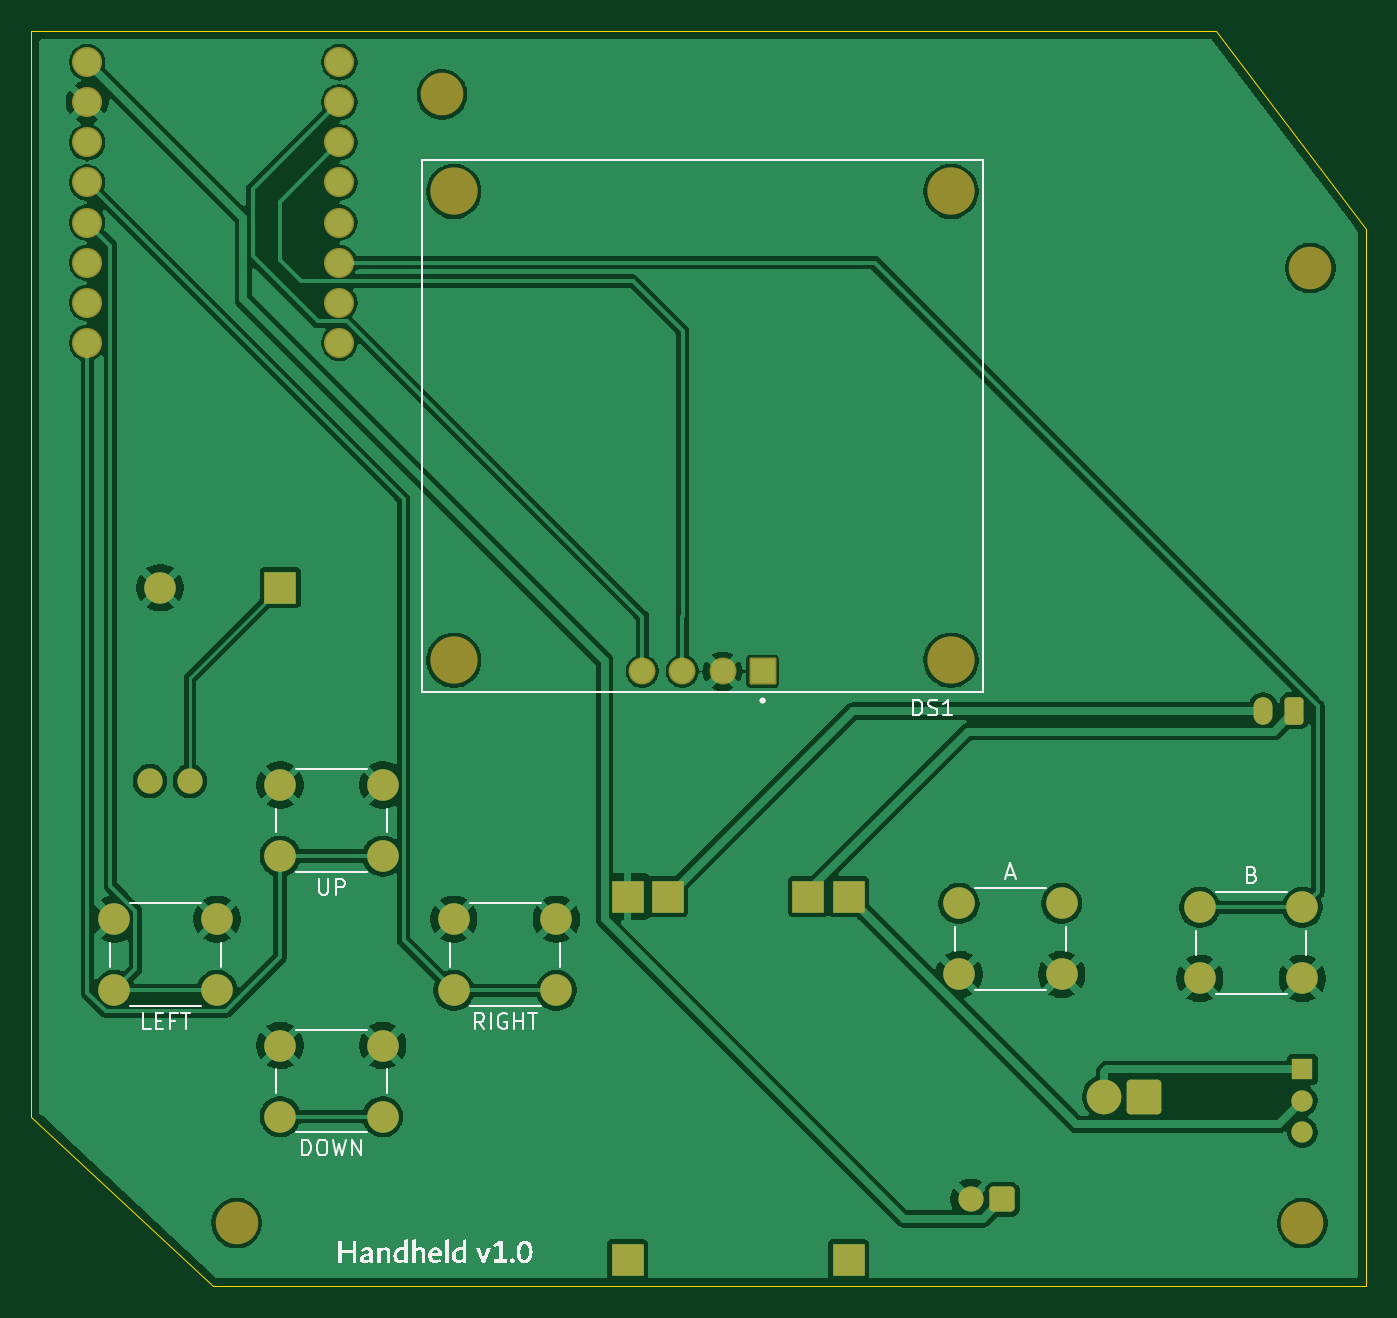
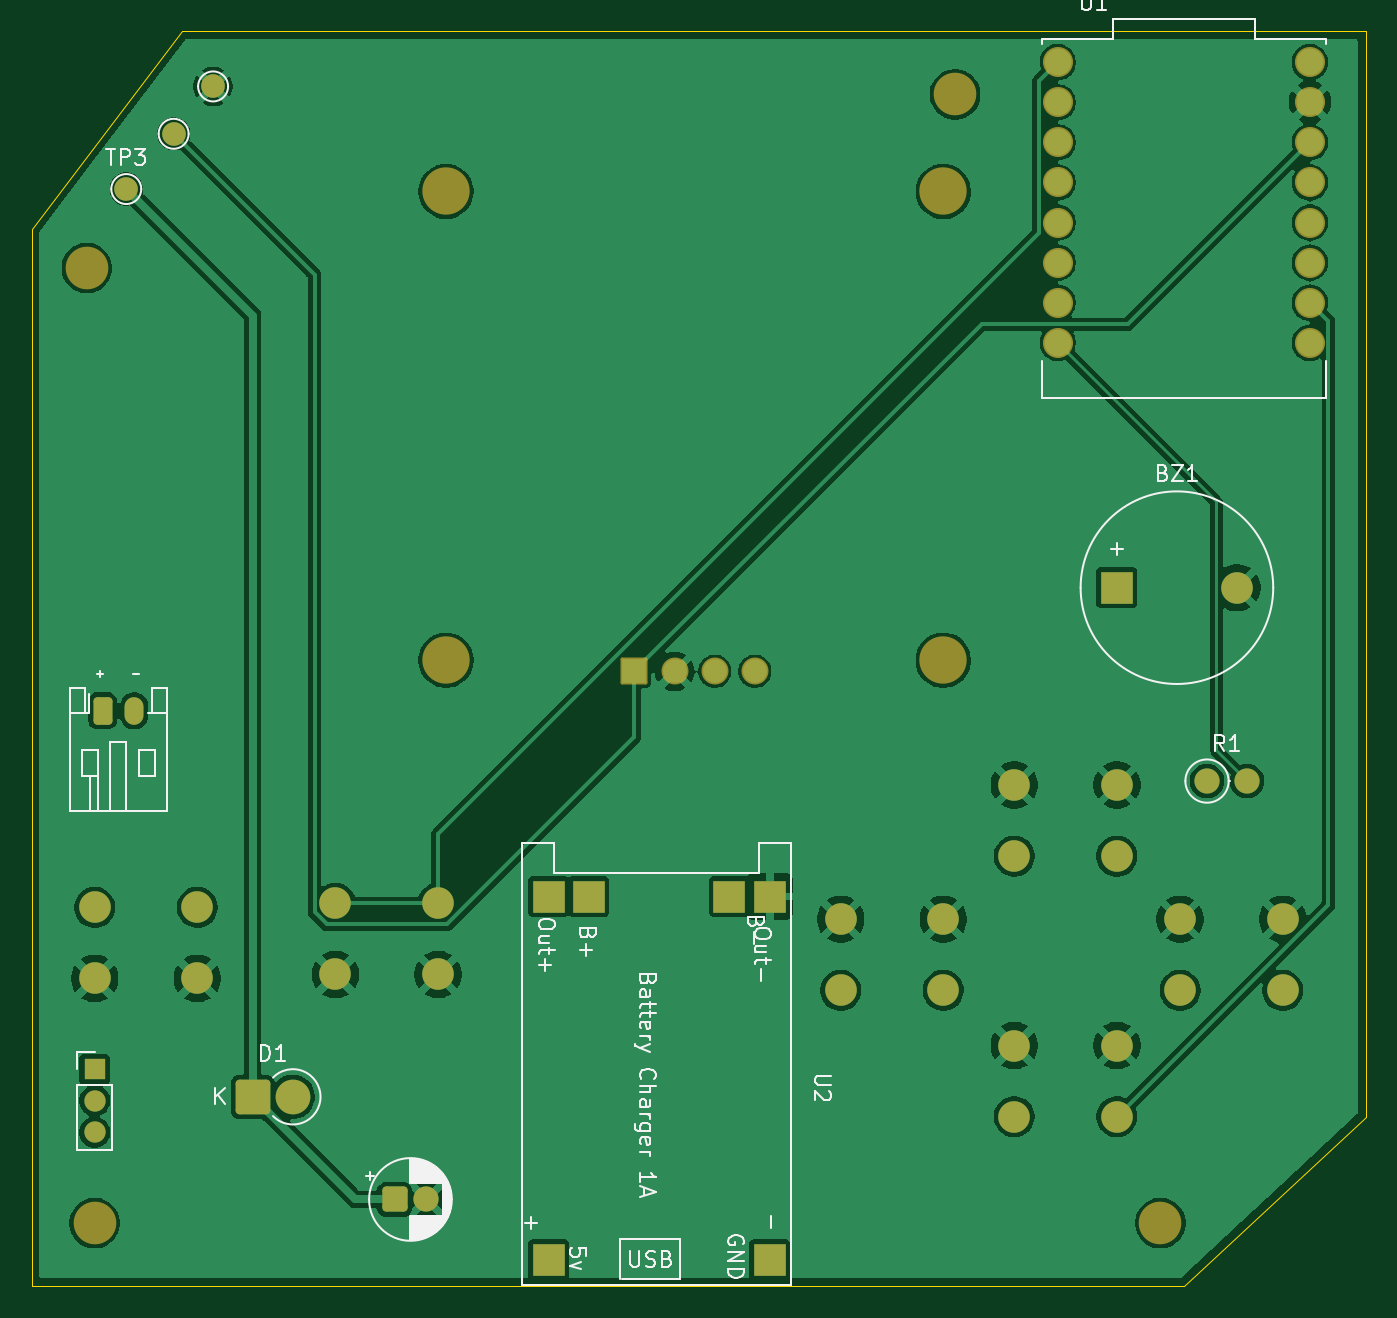
Circuit board: 9 layer files. Board 84.5 x 79.5 mm.
- bottom_copper: handheldretroconsole-B_Cu.gbr (121550 bytes)
- bottom_mask: handheldretroconsole-B_Mask.gbr (4079 bytes)
- paste: handheldretroconsole-B_Paste.gbr (465 bytes)
- bottom_silk: handheldretroconsole-B_Silkscreen.gbr (34571 bytes)
- outline: handheldretroconsole-Edge_Cuts.gbr (851 bytes)
- top_copper: handheldretroconsole-F_Cu.gbr (116229 bytes)
- top_mask: handheldretroconsole-F_Mask.gbr (3921 bytes)
- paste: handheldretroconsole-F_Paste.gbr (465 bytes)
- top_silk: handheldretroconsole-F_Silkscreen.gbr (21082 bytes)

=== bottom_copper: handheldretroconsole-B_Cu.gbr (121550 bytes, source omitted) ===
=== bottom_mask: handheldretroconsole-B_Mask.gbr ===
%TF.GenerationSoftware,KiCad,Pcbnew,10.0.7*%
%TF.CreationDate,2026-11-08T15:17:07+05:45*%
%TF.ProjectId,handheldretroconsole,68616e64-6865-46c6-9472-6574726f636f,rev?*%
%TF.SameCoordinates,Original*%
%TF.FileFunction,Soldermask,Bot*%
%TF.FilePolarity,Negative*%
%FSLAX46Y46*%
G04 Gerber Fmt 4.6, Leading zero omitted, Abs format (unit mm)*
G04 Created by KiCad (PCBNEW 10.0.7) date 2026-11-08 15:17:07*
%MOMM*%
%LPD*%
G01*
G04 APERTURE LIST*
G04 Aperture macros list*
%AMRoundRect*
0 Rectangle with rounded corners*
0 $1 Rounding radius*
0 $2 $3 $4 $5 $6 $7 $8 $9 X,Y pos of 4 corners*
0 Add a 4 corners polygon primitive as box body*
4,1,4,$2,$3,$4,$5,$6,$7,$8,$9,$2,$3,0*
0 Add four circle primitives for the rounded corners*
1,1,$1+$1,$2,$3*
1,1,$1+$1,$4,$5*
1,1,$1+$1,$6,$7*
1,1,$1+$1,$8,$9*
0 Add four rect primitives between the rounded corners*
20,1,$1+$1,$2,$3,$4,$5,0*
20,1,$1+$1,$4,$5,$6,$7,0*
20,1,$1+$1,$6,$7,$8,$9,0*
20,1,$1+$1,$8,$9,$2,$3,0*%
G04 Aperture macros list end*
%ADD10C,3.000000*%
%ADD11RoundRect,0.102000X0.754000X0.754000X-0.754000X0.754000X-0.754000X-0.754000X0.754000X-0.754000X0*%
%ADD12C,1.712000*%
%ADD13C,2.000000*%
%ADD14C,2.700000*%
%ADD15RoundRect,0.250000X0.350000X0.625000X-0.350000X0.625000X-0.350000X-0.625000X0.350000X-0.625000X0*%
%ADD16O,1.200000X1.750000*%
%ADD17R,2.000000X2.000000*%
%ADD18R,1.350000X1.350000*%
%ADD19C,1.350000*%
%ADD20RoundRect,0.250000X0.550000X0.550000X-0.550000X0.550000X-0.550000X-0.550000X0.550000X-0.550000X0*%
%ADD21C,1.600000*%
%ADD22C,1.500000*%
%ADD23C,1.904000*%
%ADD24RoundRect,0.249999X0.850001X0.850001X-0.850001X0.850001X-0.850001X-0.850001X0.850001X-0.850001X0*%
%ADD25C,2.200000*%
G04 APERTURE END LIST*
D10*
%TO.C,DS1*%
X227250000Y-84350000D03*
X227250000Y-54650000D03*
X195750000Y-84350000D03*
X195750000Y-54650000D03*
D11*
X215310000Y-85050000D03*
D12*
X212770000Y-85050000D03*
X210230000Y-85050000D03*
X207690000Y-85050000D03*
%TD*%
D13*
%TO.C,LEFT*%
X180750000Y-105250000D03*
X174250000Y-105250000D03*
X180750000Y-100750000D03*
X174250000Y-100750000D03*
%TD*%
%TO.C,A*%
X227750000Y-99750000D03*
X234250000Y-99750000D03*
X227750000Y-104250000D03*
X234250000Y-104250000D03*
%TD*%
D14*
%TO.C,H4*%
X182000000Y-120000000D03*
%TD*%
D13*
%TO.C,RIGHT*%
X202250000Y-105250000D03*
X195750000Y-105250000D03*
X202250000Y-100750000D03*
X195750000Y-100750000D03*
%TD*%
D14*
%TO.C,H2*%
X250000000Y-59500000D03*
%TD*%
%TO.C,H1*%
X195000000Y-48500000D03*
%TD*%
D13*
%TO.C,UP*%
X191250000Y-96750000D03*
X184750000Y-96750000D03*
X191250000Y-92250000D03*
X184750000Y-92250000D03*
%TD*%
%TO.C,B*%
X243000000Y-100000000D03*
X249500000Y-100000000D03*
X243000000Y-104500000D03*
X249500000Y-104500000D03*
%TD*%
D14*
%TO.C,H3*%
X249500000Y-120000000D03*
%TD*%
D13*
%TO.C,DOWN*%
X191250000Y-113250000D03*
X184750000Y-113250000D03*
X191250000Y-108750000D03*
X184750000Y-108750000D03*
%TD*%
D15*
%TO.C,J1*%
X249000000Y-87550000D03*
D16*
X247000000Y-87550000D03*
%TD*%
D17*
%TO.C,U2*%
X220752500Y-122312500D03*
X206752500Y-122312500D03*
X220752500Y-99312500D03*
X206752500Y-99312500D03*
X218212500Y-99312500D03*
X209292500Y-99312500D03*
%TD*%
D18*
%TO.C,SW7*%
X249500000Y-110250000D03*
D19*
X249500000Y-112250000D03*
X249500000Y-114250000D03*
%TD*%
D17*
%TO.C,BZ1*%
X184750000Y-79750000D03*
D13*
X177150000Y-79750000D03*
%TD*%
D20*
%TO.C,C1*%
X230500000Y-118500000D03*
D21*
X228500000Y-118500000D03*
%TD*%
D22*
%TO.C,TP2*%
X244500000Y-51000000D03*
%TD*%
%TO.C,TP1*%
X242000000Y-48000000D03*
%TD*%
D23*
%TO.C,U1*%
X172530000Y-64240000D03*
X172530000Y-61700000D03*
X172530000Y-59160000D03*
X172530000Y-56620000D03*
X172530000Y-51540000D03*
X172530000Y-54080000D03*
X188500000Y-46460000D03*
X172530000Y-46460000D03*
X188500000Y-49000000D03*
X188500000Y-51540000D03*
X188500000Y-54080000D03*
X188500000Y-56620000D03*
X188500000Y-59160000D03*
X188500000Y-61700000D03*
X188500000Y-64240000D03*
X172530000Y-49000000D03*
%TD*%
D21*
%TO.C,R1*%
X179045000Y-92000000D03*
X176505000Y-92000000D03*
%TD*%
D22*
%TO.C,TP3*%
X247500000Y-54500000D03*
%TD*%
D24*
%TO.C,D1*%
X239487818Y-112000000D03*
D25*
X236947818Y-112000000D03*
%TD*%
M02*

=== paste: handheldretroconsole-B_Paste.gbr ===
%TF.GenerationSoftware,KiCad,Pcbnew,10.0.7*%
%TF.CreationDate,2026-11-08T15:17:07+05:45*%
%TF.ProjectId,handheldretroconsole,68616e64-6865-46c6-9472-6574726f636f,rev?*%
%TF.SameCoordinates,Original*%
%TF.FileFunction,Paste,Bot*%
%TF.FilePolarity,Positive*%
%FSLAX46Y46*%
G04 Gerber Fmt 4.6, Leading zero omitted, Abs format (unit mm)*
G04 Created by KiCad (PCBNEW 10.0.7) date 2026-11-08 15:17:07*
%MOMM*%
%LPD*%
G01*
G04 APERTURE LIST*
G04 APERTURE END LIST*
M02*

=== bottom_silk: handheldretroconsole-B_Silkscreen.gbr (34571 bytes, source omitted) ===
=== outline: handheldretroconsole-Edge_Cuts.gbr ===
%TF.GenerationSoftware,KiCad,Pcbnew,10.0.7*%
%TF.CreationDate,2026-11-08T15:17:07+05:45*%
%TF.ProjectId,handheldretroconsole,68616e64-6865-46c6-9472-6574726f636f,rev?*%
%TF.SameCoordinates,Original*%
%TF.FileFunction,Profile,NP*%
%FSLAX46Y46*%
G04 Gerber Fmt 4.6, Leading zero omitted, Abs format (unit mm)*
G04 Created by KiCad (PCBNEW 10.0.7) date 2026-11-08 15:17:07*
%MOMM*%
%LPD*%
G01*
G04 APERTURE LIST*
%TA.AperFunction,Profile*%
%ADD10C,0.050000*%
%TD*%
G04 APERTURE END LIST*
D10*
X169000000Y-44500000D02*
X180000000Y-44500000D01*
X169000000Y-113250000D02*
X169000000Y-44500000D01*
X169000000Y-113250000D02*
X180500000Y-124000000D01*
X180000000Y-44500000D02*
X244000000Y-44500000D01*
X253500000Y-57000000D02*
X244000000Y-44500000D01*
X253500000Y-124000000D02*
X180500000Y-124000000D01*
X253500000Y-124000000D02*
X253500000Y-57000000D01*
M02*

=== top_copper: handheldretroconsole-F_Cu.gbr (116229 bytes, source omitted) ===
=== top_mask: handheldretroconsole-F_Mask.gbr ===
%TF.GenerationSoftware,KiCad,Pcbnew,10.0.7*%
%TF.CreationDate,2026-11-08T15:17:07+05:45*%
%TF.ProjectId,handheldretroconsole,68616e64-6865-46c6-9472-6574726f636f,rev?*%
%TF.SameCoordinates,Original*%
%TF.FileFunction,Soldermask,Top*%
%TF.FilePolarity,Negative*%
%FSLAX46Y46*%
G04 Gerber Fmt 4.6, Leading zero omitted, Abs format (unit mm)*
G04 Created by KiCad (PCBNEW 10.0.7) date 2026-11-08 15:17:07*
%MOMM*%
%LPD*%
G01*
G04 APERTURE LIST*
G04 Aperture macros list*
%AMRoundRect*
0 Rectangle with rounded corners*
0 $1 Rounding radius*
0 $2 $3 $4 $5 $6 $7 $8 $9 X,Y pos of 4 corners*
0 Add a 4 corners polygon primitive as box body*
4,1,4,$2,$3,$4,$5,$6,$7,$8,$9,$2,$3,0*
0 Add four circle primitives for the rounded corners*
1,1,$1+$1,$2,$3*
1,1,$1+$1,$4,$5*
1,1,$1+$1,$6,$7*
1,1,$1+$1,$8,$9*
0 Add four rect primitives between the rounded corners*
20,1,$1+$1,$2,$3,$4,$5,0*
20,1,$1+$1,$4,$5,$6,$7,0*
20,1,$1+$1,$6,$7,$8,$9,0*
20,1,$1+$1,$8,$9,$2,$3,0*%
G04 Aperture macros list end*
%ADD10C,3.000000*%
%ADD11RoundRect,0.102000X0.754000X0.754000X-0.754000X0.754000X-0.754000X-0.754000X0.754000X-0.754000X0*%
%ADD12C,1.712000*%
%ADD13C,2.000000*%
%ADD14C,2.700000*%
%ADD15RoundRect,0.250000X0.350000X0.625000X-0.350000X0.625000X-0.350000X-0.625000X0.350000X-0.625000X0*%
%ADD16O,1.200000X1.750000*%
%ADD17R,2.000000X2.000000*%
%ADD18R,1.350000X1.350000*%
%ADD19C,1.350000*%
%ADD20RoundRect,0.250000X0.550000X0.550000X-0.550000X0.550000X-0.550000X-0.550000X0.550000X-0.550000X0*%
%ADD21C,1.600000*%
%ADD22C,1.904000*%
%ADD23RoundRect,0.249999X0.850001X0.850001X-0.850001X0.850001X-0.850001X-0.850001X0.850001X-0.850001X0*%
%ADD24C,2.200000*%
G04 APERTURE END LIST*
D10*
%TO.C,DS1*%
X227250000Y-84350000D03*
X227250000Y-54650000D03*
X195750000Y-84350000D03*
X195750000Y-54650000D03*
D11*
X215310000Y-85050000D03*
D12*
X212770000Y-85050000D03*
X210230000Y-85050000D03*
X207690000Y-85050000D03*
%TD*%
D13*
%TO.C,LEFT*%
X180750000Y-105250000D03*
X174250000Y-105250000D03*
X180750000Y-100750000D03*
X174250000Y-100750000D03*
%TD*%
%TO.C,A*%
X227750000Y-99750000D03*
X234250000Y-99750000D03*
X227750000Y-104250000D03*
X234250000Y-104250000D03*
%TD*%
D14*
%TO.C,H4*%
X182000000Y-120000000D03*
%TD*%
D13*
%TO.C,RIGHT*%
X202250000Y-105250000D03*
X195750000Y-105250000D03*
X202250000Y-100750000D03*
X195750000Y-100750000D03*
%TD*%
D14*
%TO.C,H2*%
X250000000Y-59500000D03*
%TD*%
%TO.C,H1*%
X195000000Y-48500000D03*
%TD*%
D13*
%TO.C,UP*%
X191250000Y-96750000D03*
X184750000Y-96750000D03*
X191250000Y-92250000D03*
X184750000Y-92250000D03*
%TD*%
%TO.C,B*%
X243000000Y-100000000D03*
X249500000Y-100000000D03*
X243000000Y-104500000D03*
X249500000Y-104500000D03*
%TD*%
D14*
%TO.C,H3*%
X249500000Y-120000000D03*
%TD*%
D13*
%TO.C,DOWN*%
X191250000Y-113250000D03*
X184750000Y-113250000D03*
X191250000Y-108750000D03*
X184750000Y-108750000D03*
%TD*%
D15*
%TO.C,J1*%
X249000000Y-87550000D03*
D16*
X247000000Y-87550000D03*
%TD*%
D17*
%TO.C,U2*%
X220752500Y-122312500D03*
X206752500Y-122312500D03*
X220752500Y-99312500D03*
X206752500Y-99312500D03*
X218212500Y-99312500D03*
X209292500Y-99312500D03*
%TD*%
D18*
%TO.C,SW7*%
X249500000Y-110250000D03*
D19*
X249500000Y-112250000D03*
X249500000Y-114250000D03*
%TD*%
D17*
%TO.C,BZ1*%
X184750000Y-79750000D03*
D13*
X177150000Y-79750000D03*
%TD*%
D20*
%TO.C,C1*%
X230500000Y-118500000D03*
D21*
X228500000Y-118500000D03*
%TD*%
D22*
%TO.C,U1*%
X172530000Y-64240000D03*
X172530000Y-61700000D03*
X172530000Y-59160000D03*
X172530000Y-56620000D03*
X172530000Y-51540000D03*
X172530000Y-54080000D03*
X188500000Y-46460000D03*
X172530000Y-46460000D03*
X188500000Y-49000000D03*
X188500000Y-51540000D03*
X188500000Y-54080000D03*
X188500000Y-56620000D03*
X188500000Y-59160000D03*
X188500000Y-61700000D03*
X188500000Y-64240000D03*
X172530000Y-49000000D03*
%TD*%
D21*
%TO.C,R1*%
X179045000Y-92000000D03*
X176505000Y-92000000D03*
%TD*%
D23*
%TO.C,D1*%
X239487818Y-112000000D03*
D24*
X236947818Y-112000000D03*
%TD*%
M02*

=== paste: handheldretroconsole-F_Paste.gbr ===
%TF.GenerationSoftware,KiCad,Pcbnew,10.0.7*%
%TF.CreationDate,2026-11-08T15:17:07+05:45*%
%TF.ProjectId,handheldretroconsole,68616e64-6865-46c6-9472-6574726f636f,rev?*%
%TF.SameCoordinates,Original*%
%TF.FileFunction,Paste,Top*%
%TF.FilePolarity,Positive*%
%FSLAX46Y46*%
G04 Gerber Fmt 4.6, Leading zero omitted, Abs format (unit mm)*
G04 Created by KiCad (PCBNEW 10.0.7) date 2026-11-08 15:17:07*
%MOMM*%
%LPD*%
G01*
G04 APERTURE LIST*
G04 APERTURE END LIST*
M02*

=== top_silk: handheldretroconsole-F_Silkscreen.gbr (21082 bytes, source omitted) ===
